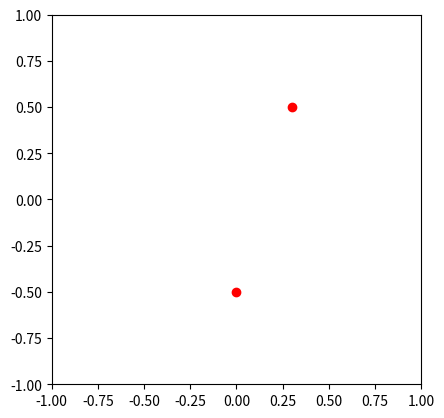

Reproduce this figure in Python.
from matplotlib import pyplot as plt
from matplotlib import animation


class Particle:
    def __init__(self, x, y, ang_speed):
        self.x = x
        self.y = y
        self.ang_speed = ang_speed


class ParticleSimulator:
    def __init__(self, particles):
        self.particles = particles

    def evolve(self, dt):
        timestep = 0.00001
        nsteps = int(dt / timestep)
        for i in range(nsteps):
            for p in self.particles:
                #calculate the direction
                norm = (p.x ** 2 + p.y ** 2) ** 0.5
                v_x = (-p.y) / norm
                v_y = p.x / norm

                d_x = timestep * p.ang_speed * v_x
                d_y = timestep * p.ang_speed * v_y
                p.x += d_x
                p.y += d_y


def visualize(simulator):
    X = [p.x for p in simulator.particles]
    Y = [p.y for p in simulator.particles]
    fig = plt.figure()
    ax = plt.subplot(111, aspect='equal')
    line, = ax.plot(X, Y, 'ro')


    plt.xlim(-1, 1)
    plt.ylim(-1, 1)

    def init():
        line.set_data([], [])
        return line,

    def animate(i):
        simulator.evolve(0.01)
        X = [p.x for p in simulator.particles]
        Y = [p.y for p in simulator.particles]
        line.set_data(X, Y)
        return line,

    anim = animation.FuncAnimation(fig, animate, init_func=init, blit=False)
    plt.show()


def test_visualize():
    particles = [Particle(0.3, 0.5, +1), Particle(0.0, -0.5, -1)]
    simulator = ParticleSimulator(particles)
    visualize(simulator)


if __name__ == '__main__':
    test_visualize()